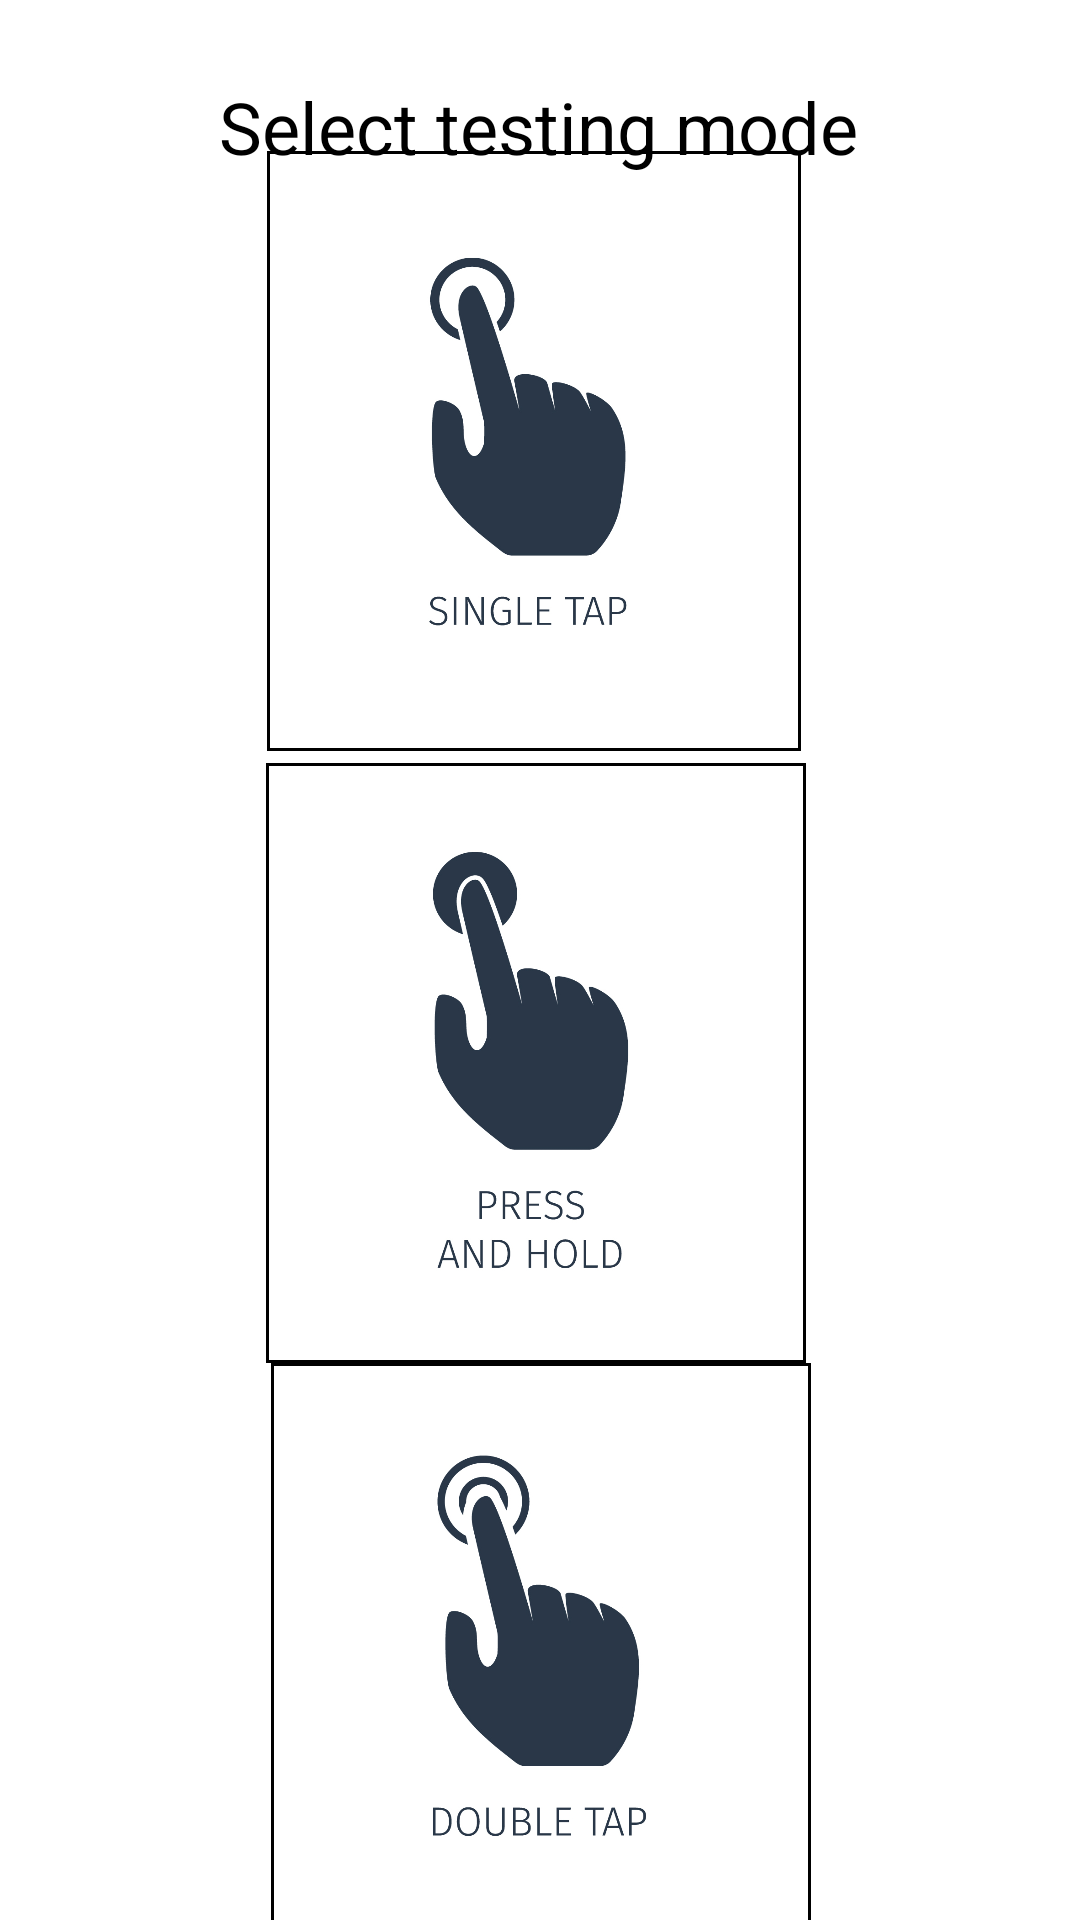

Here is an Android app screen rendered from its layout file. Give the layout XML and the strings, colors and styles it references.
<!-- AndroidManifest.xml: application theme Theme.SensorMeasurementApp -->
<!-- res/layout/activity_main.xml -->
<?xml version="1.0" encoding="utf-8"?>
<androidx.constraintlayout.widget.ConstraintLayout xmlns:android="http://schemas.android.com/apk/res/android"
    xmlns:app="http://schemas.android.com/apk/res-auto"
    xmlns:tools="http://schemas.android.com/tools"
    android:layout_width="match_parent"
    android:layout_height="match_parent"
    android:background="#FFFFFF"
    tools:context=".MainActivity">

    <ImageView
        android:id="@+id/singleTapTestingButton"
        android:layout_width="178dp"
        android:layout_height="200dp"
        android:layout_marginBottom="4dp"
        android:background="@drawable/image_border"
        android:scaleType="fitCenter"
        app:layout_constraintBottom_toTopOf="@+id/longTapTestingButton"
        app:layout_constraintEnd_toEndOf="parent"
        app:layout_constraintHorizontal_bias="0.489"
        app:layout_constraintStart_toStartOf="parent"
        app:layout_constraintTop_toTopOf="parent"
        app:layout_constraintVertical_bias="1.0"
        app:srcCompat="@drawable/single_tap" />

    <ImageView
        android:id="@+id/longTapTestingButton"
        android:layout_width="180dp"
        android:layout_height="200dp"
        android:background="@drawable/image_border"
        app:layout_constraintBottom_toBottomOf="parent"
        app:layout_constraintEnd_toEndOf="parent"
        app:layout_constraintHorizontal_bias="0.493"
        app:layout_constraintStart_toStartOf="parent"
        app:layout_constraintTop_toTopOf="parent"
        app:layout_constraintVertical_bias="0.578"
        app:srcCompat="@drawable/long_tap" />

    <ImageView
        android:id="@+id/doubleTapTestingButton"
        android:layout_width="180dp"
        android:layout_height="200dp"
        android:layout_marginBottom="36dp"
        android:background="@drawable/image_border"
        app:layout_constraintBottom_toBottomOf="parent"
        app:layout_constraintEnd_toEndOf="parent"
        app:layout_constraintHorizontal_bias="0.502"
        app:layout_constraintStart_toStartOf="parent"
        app:layout_constraintTop_toBottomOf="@+id/longTapTestingButton"
        app:layout_constraintVertical_bias="0.0"
        app:srcCompat="@drawable/double_tap" />

    <TextView
        android:id="@+id/textView11"
        android:layout_width="wrap_content"
        android:layout_height="wrap_content"
        android:layout_marginTop="28dp"
        android:gravity="center"
        android:text="@string/main_menu_title"
        android:textColor="@color/black"
        android:textSize="24sp"
        app:layout_constraintBottom_toTopOf="@+id/singleTapTestingButton"
        app:layout_constraintEnd_toEndOf="parent"
        app:layout_constraintHorizontal_bias="0.497"
        app:layout_constraintStart_toStartOf="parent"
        app:layout_constraintTop_toTopOf="parent"
        app:layout_constraintVertical_bias="0.232" />
</androidx.constraintlayout.widget.ConstraintLayout>
<!-- resources referenced by this layout -->
<resources>
  <color name="black">#FF000000</color>
  <!-- drawable double_tap: jpg bitmap (drawable, 114079 bytes) -->
  <!-- drawable image_border (drawable) -->
  <shape xmlns:android="http://schemas.android.com/apk/res/android">
      <solid android:color="#FFFFFF" />
      <stroke android:width="1dp" android:color="#000000" />
      <padding android:left="1dp" android:top="1dp" android:right="1dp"
          android:bottom="1dp" />
  </shape>
  <!-- drawable long_tap: jpg bitmap (drawable, 115000 bytes) -->
  <!-- drawable single_tap: jpg bitmap (drawable, 103793 bytes) -->
  <string name="main_menu_title">Select testing mode</string>
  <style name="Theme.SensorMeasurementApp" parent="Theme.AppCompat.Light.NoActionBar">
          
          <item name="colorPrimary">@color/purple_500</item>
          <item name="colorPrimaryVariant">@color/purple_700</item>
          <item name="colorOnPrimary">@color/white</item>
         
      </style>
  <color name="purple_500">#FF6200EE</color>
  <color name="purple_700">#FF3700B3</color>
  <color name="white">#FFFFFFFF</color>
</resources>
